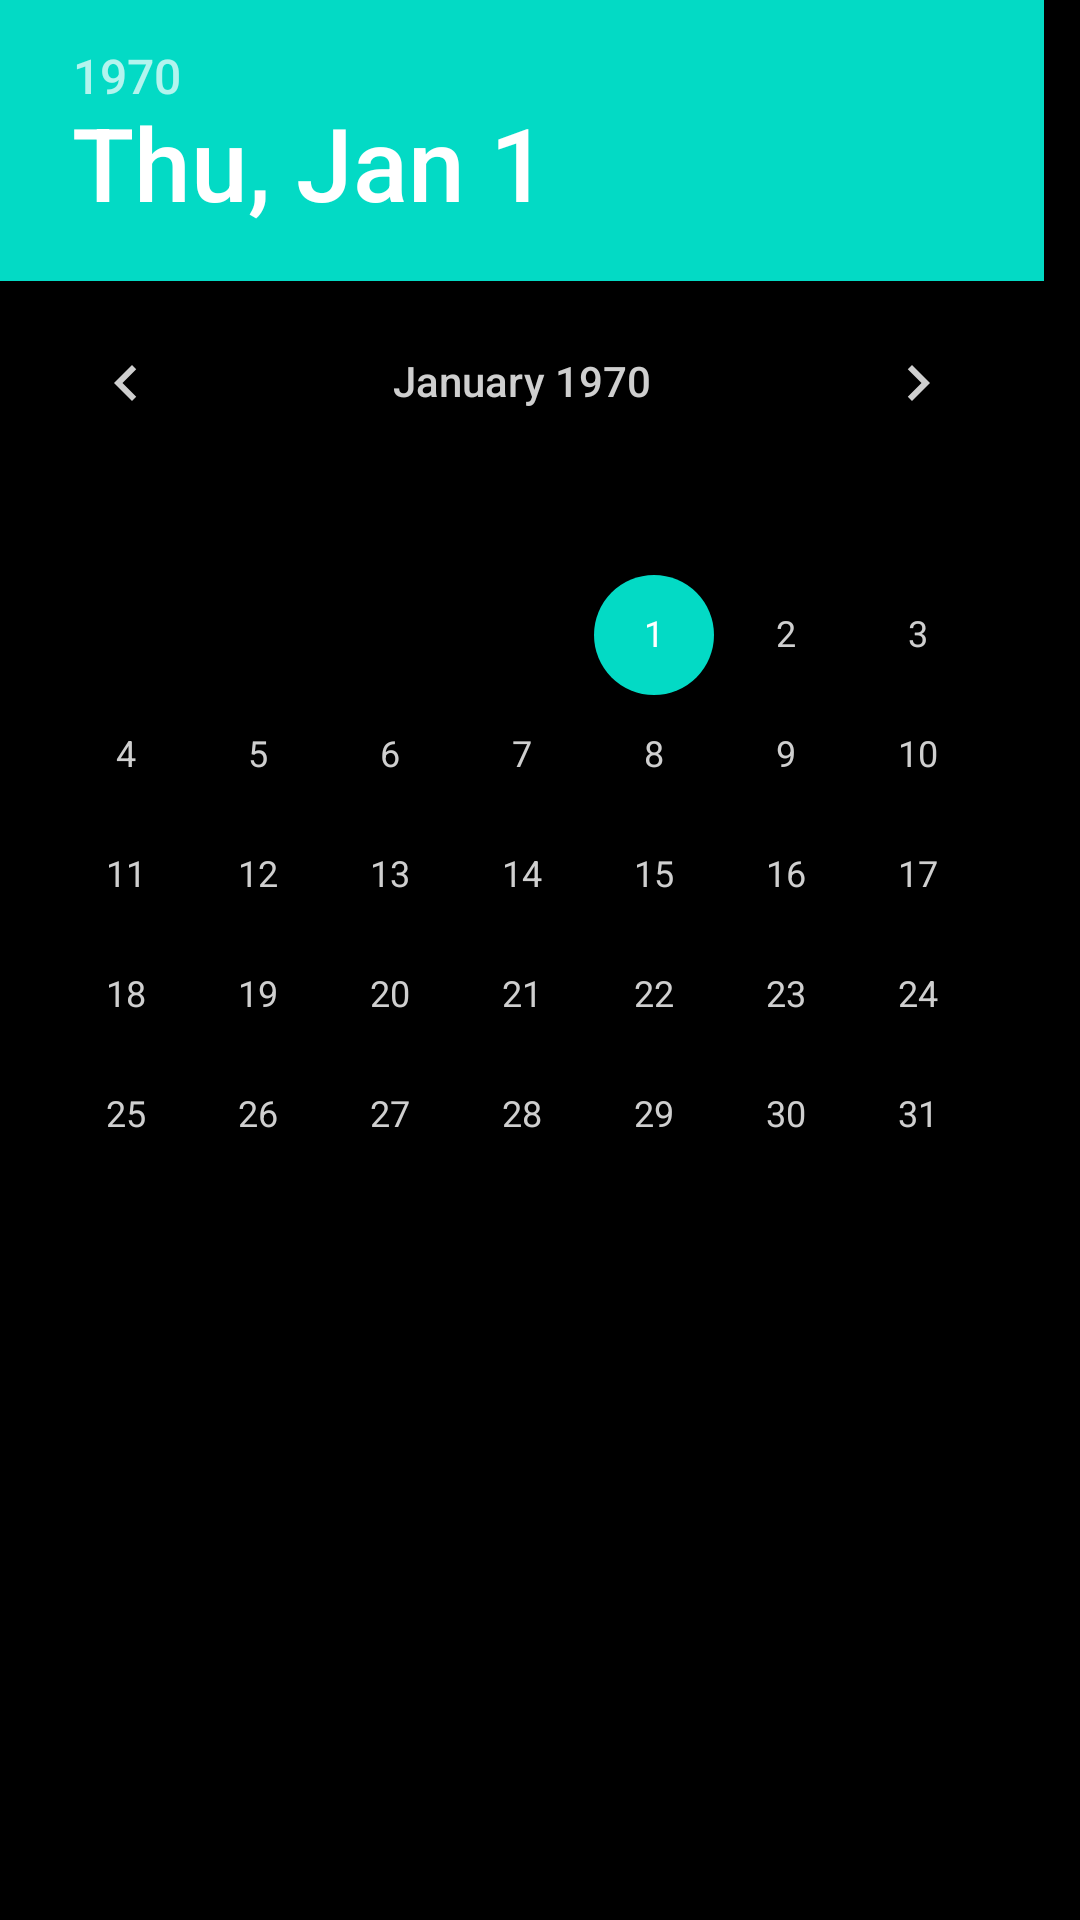

This screen was rendered from an Android layout file. Write that file and the resources it references.
<!-- AndroidManifest.xml: application theme Theme.Shakar_biznes_loyiha -->
<!-- res/layout/calendar_view.xml -->
<?xml version="1.0" encoding="utf-8"?>
<androidx.constraintlayout.widget.ConstraintLayout xmlns:android="http://schemas.android.com/apk/res/android"
    android:layout_width="wrap_content"
    android:layout_height="wrap_content">

    <DatePicker
        android:id="@+id/datePicker"
        android:layout_width="match_parent"
        android:layout_height="match_parent"
        android:background="@color/black" />
</androidx.constraintlayout.widget.ConstraintLayout>
<!-- resources referenced by this layout -->
<resources>
  <color name="black">#FF000000</color>
  <style name="Theme.Shakar_biznes_loyiha" parent="Theme.MaterialComponents.DayNight.DarkActionBar">
          
          <item name="colorPrimary">@color/purple_500</item>
          <item name="colorPrimaryVariant">@color/purple_700</item>
          <item name="colorOnPrimary">@color/white</item>
          
          <item name="colorSecondary">@color/teal_200</item>
          <item name="colorSecondaryVariant">@color/teal_700</item>
          <item name="colorOnSecondary">@color/black</item>
          
          <item name="android:statusBarColor" tools:targetApi="l">?attr/colorPrimaryVariant</item>
          
          <item name="android:textColorPrimary">@color/white</item>
      </style>
  <color name="purple_500">#262932</color>
  <color name="purple_700">#262932</color>
  <color name="white">#CFCFCF</color>
  <color name="teal_200">#FF03DAC5</color>
  <color name="teal_700">#FF018786</color>
</resources>
